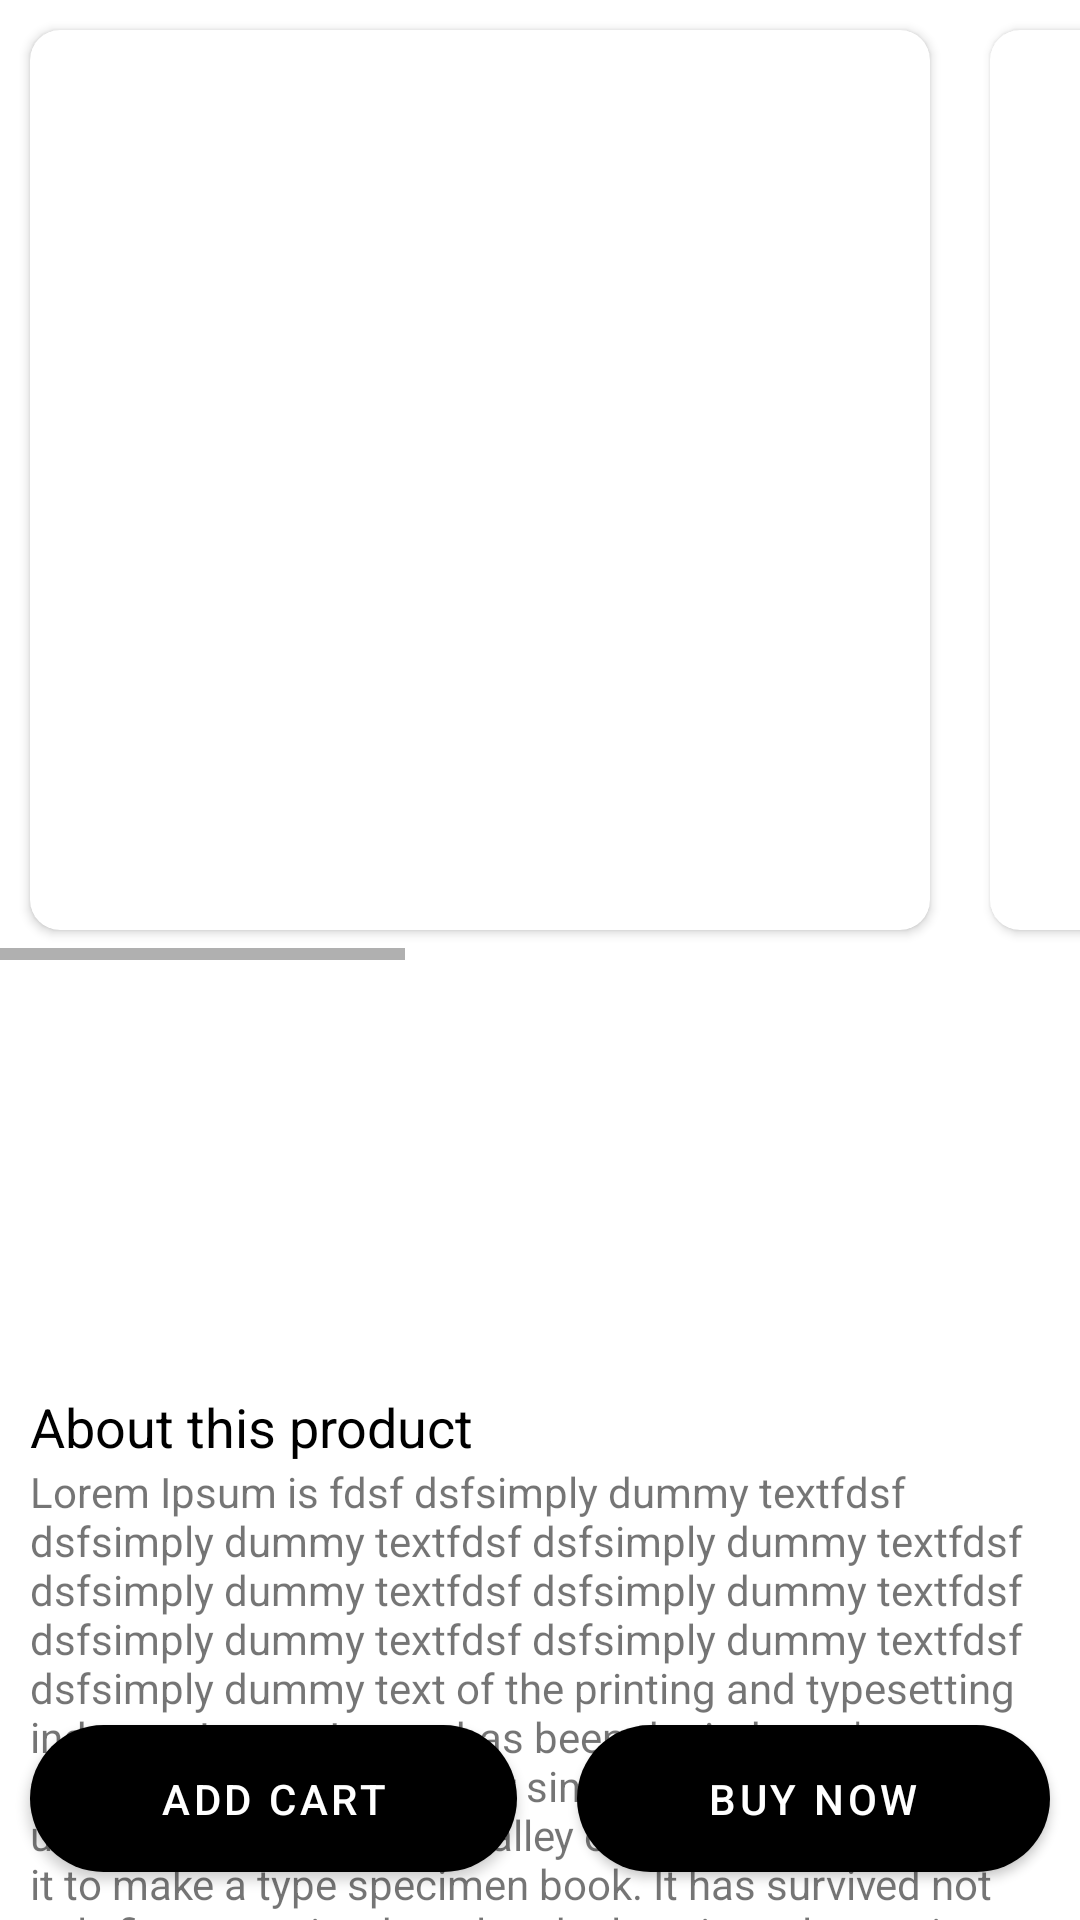

Reconstruct the res/layout file that produces this screen, plus the resources it refers to.
<!-- AndroidManifest.xml: application theme Theme.MerdekaBelanja -->
<!-- res/layout/activity_detail_item_product.xml -->
<?xml version="1.0" encoding="utf-8"?>
<androidx.constraintlayout.widget.ConstraintLayout xmlns:android="http://schemas.android.com/apk/res/android"
    xmlns:app="http://schemas.android.com/apk/res-auto"
    xmlns:tools="http://schemas.android.com/tools"
    android:layout_width="match_parent"
    android:layout_height="match_parent"
    android:orientation="vertical"
    tools:context=".usrsactivity.DetailItemProductActivity">

    <androidx.core.widget.NestedScrollView
        android:id="@+id/nestedScrollView"
        android:layout_width="match_parent"
        android:layout_height="wrap_content"
        app:layout_constraintTop_toTopOf="parent">

        <LinearLayout
            android:layout_width="match_parent"
            android:layout_height="wrap_content"
            android:orientation="vertical"
            android:layout_marginBottom="80dp">

            <HorizontalScrollView
                android:id="@+id/horizontalScrollView"
                android:layout_width="match_parent"
                android:layout_height="wrap_content"
                app:layout_constraintEnd_toEndOf="parent"
                app:layout_constraintStart_toStartOf="parent"
                app:layout_constraintTop_toTopOf="parent"
                tools:ignore="SpeakableTextPresentCheck">

                <LinearLayout
                    android:layout_width="wrap_content"
                    android:layout_height="wrap_content"
                    android:orientation="horizontal">

                    <androidx.cardview.widget.CardView
                        android:layout_width="match_parent"
                        android:layout_height="match_parent"
                        android:layout_margin="10dp"
                        app:cardCornerRadius="10dp">

                        <ImageView
                            android:id="@+id/imageView1"
                            android:layout_width="300dp"
                            android:layout_height="300dp"
                            tools:ignore="ImageContrastCheck"
                            tools:srcCompat="@tools:sample/avatars"
                            android:contentDescription="@string/app_name" />

                    </androidx.cardview.widget.CardView>

                    <androidx.cardview.widget.CardView
                        android:layout_width="match_parent"
                        android:layout_height="match_parent"
                        android:layout_margin="10dp"
                        app:cardCornerRadius="10dp">

                        <ImageView
                            android:id="@+id/imageView2"
                            android:layout_width="300dp"
                            android:layout_height="300dp"
                            tools:srcCompat="@tools:sample/avatars"
                            android:contentDescription="@string/app_name" />

                    </androidx.cardview.widget.CardView>

                    <androidx.cardview.widget.CardView
                        android:layout_width="wrap_content"
                        android:layout_height="wrap_content"
                        android:layout_margin="10dp"
                        app:cardCornerRadius="10dp">

                        <ImageView
                            android:id="@+id/imageView3"
                            android:layout_width="300dp"
                            android:layout_height="300dp"
                            tools:srcCompat="@tools:sample/avatars"
                            android:contentDescription="@string/app_name" />

                    </androidx.cardview.widget.CardView>

                </LinearLayout>

            </HorizontalScrollView>

            <LinearLayout
                android:id="@+id/linearLayout"
                android:layout_width="match_parent"
                android:layout_height="wrap_content"
                android:orientation="vertical"
                android:padding="10dp"
                app:layout_constraintEnd_toEndOf="parent"
                app:layout_constraintStart_toStartOf="parent"
                app:layout_constraintTop_toBottomOf="@+id/horizontalScrollView">

                <TextView
                    android:id="@+id/tvPiece"
                    android:layout_width="match_parent"
                    android:layout_height="wrap_content"
                    android:textColor="@color/black"
                    android:textSize="24sp"
                    tools:text="IDR 2000000" />

                <TextView
                    android:id="@+id/tvStock"
                    android:layout_width="match_parent"
                    android:layout_height="wrap_content"
                    android:textSize="18sp"
                    tools:text="Avilable 200 PIC" />

                <TextView
                    android:id="@+id/tvName"
                    android:layout_width="match_parent"
                    android:layout_height="wrap_content"
                    android:textColor="@color/black"
                    android:textSize="24sp"
                    tools:text="Sendal Jepit" />

                <TextView
                    android:id="@+id/tvCategory"
                    android:layout_width="match_parent"
                    android:layout_height="wrap_content"
                    android:textSize="18sp"
                    tools:text="Clothing" />

            </LinearLayout>

            <LinearLayout
                android:layout_width="match_parent"
                android:layout_height="match_parent"
                android:orientation="vertical"
                android:padding="10dp">

                <TextView
                    android:id="@+id/textView7"
                    android:layout_width="match_parent"
                    android:layout_height="wrap_content"
                    android:text="@string/str_about_this_product"
                    android:textColor="@color/black"
                    android:textSize="18sp" />

                <TextView
                    android:id="@+id/tvDescriptions"
                    android:layout_width="match_parent"
                    android:layout_height="wrap_content"
                    android:text="@string/str_lorem" />

            </LinearLayout>

            <TextView
                android:id="@+id/textView9"
                android:layout_width="match_parent"
                android:layout_height="wrap_content"
                android:layout_margin="10dp"
                android:text="@string/str_product_info"
                android:textColor="@color/black"
                android:textSize="18sp" />

            <com.cooltechworks.views.shimmer.ShimmerRecyclerView
                android:id="@+id/rvLable"
                android:layout_width="match_parent"
                android:layout_height="wrap_content"
                tools:listitem="@layout/list_item_product"
                app:shimmer_demo_angle="20"
                app:shimmer_demo_child_count="1"
                app:shimmer_demo_layout="@layout/layout_demo_list"
                app:shimmer_demo_layout_manager_type="linear_vertical"/>

        </LinearLayout>

    </androidx.core.widget.NestedScrollView>

    <LinearLayout
        android:id="@+id/linearLayoutButton"
        android:layout_width="match_parent"
        android:layout_height="wrap_content"
        android:layout_alignParentBottom="true"
        android:orientation="horizontal"
        app:layout_constraintBottom_toBottomOf="parent"
        app:layout_constraintEnd_toEndOf="parent"
        app:layout_constraintStart_toStartOf="parent">

        <Button
            android:id="@+id/button4"
            android:layout_width="wrap_content"
            android:layout_height="wrap_content"
            android:layout_margin="10dp"
            android:layout_weight="1"
            android:padding="15dp"
            android:text="@string/str_add_cart"
            app:cornerRadius="100dp"
            tools:ignore="ButtonStyle" />

        <Button
            android:id="@+id/button5"
            android:layout_width="wrap_content"
            android:layout_height="wrap_content"
            android:layout_margin="10dp"
            android:layout_weight="1"
            android:padding="15dp"
            android:text="@string/str_buy_now"
            app:cornerRadius="100dp"
            tools:ignore="ButtonStyle" />
    </LinearLayout>

</androidx.constraintlayout.widget.ConstraintLayout>
<!-- res/layout/list_item_product.xml (included above) -->
<?xml version="1.0" encoding="utf-8"?>
<RelativeLayout xmlns:android="http://schemas.android.com/apk/res/android"
    xmlns:tools="http://schemas.android.com/tools"
    android:layout_width="match_parent"
    android:layout_height="wrap_content"
    android:background="?selectableItemBackground">

    <LinearLayout
        android:layout_width="match_parent"
        android:layout_height="wrap_content"
        tools:ignore="UselessParent">

        <TextView
            android:id="@+id/tv_label"
            android:layout_width="120dp"
            android:layout_height="wrap_content"
            android:padding="10dp"
            android:textSize="14sp"
            android:textStyle="bold"
            android:visibility="visible"
            tools:text="Lable Name" />

        <TextView
            android:id="@+id/tv_Item"
            android:layout_width="match_parent"
            android:layout_height="wrap_content"
            android:gravity="right"
            android:padding="10dp"
            android:textColor="@color/black"
            android:textSize="14sp"
            tools:text="Dynamic Item Value"
            tools:ignore="RtlHardcoded" />

    </LinearLayout>
</RelativeLayout>
<!-- res/layout/layout_demo_list.xml (included above) -->
<?xml version="1.0" encoding="utf-8"?>
<LinearLayout xmlns:android="http://schemas.android.com/apk/res/android"
    android:layout_width="wrap_content"
    android:layout_height="wrap_content"
    android:orientation="vertical"
    android:padding="8dp">

    <LinearLayout
        android:layout_width="match_parent"
        android:layout_height="match_parent"
        android:orientation="horizontal">

        <View
            android:layout_width="wrap_content"
            android:layout_height="18dp"
            android:layout_marginTop="10dp"
            android:layout_marginEnd="90dp"
            android:layout_weight="1"
            android:background="@color/gray_10" />

        <View
            android:layout_width="wrap_content"
            android:layout_height="18dp"
            android:layout_marginTop="10dp"
            android:layout_weight="1"
            android:background="@color/gray_10" />
    </LinearLayout>

    <LinearLayout
        android:layout_width="match_parent"
        android:layout_height="match_parent"
        android:layout_marginTop="10dp"
        android:orientation="horizontal">

        <View
            android:layout_width="wrap_content"
            android:layout_height="18dp"
            android:layout_marginTop="10dp"
            android:layout_marginEnd="10dp"
            android:layout_weight="1"
            android:background="@color/gray_10" />

        <View
            android:layout_width="wrap_content"
            android:layout_height="18dp"
            android:layout_marginStart="20dp"
            android:layout_marginTop="10dp"
            android:layout_weight="1"
            android:background="@color/gray_10" />
    </LinearLayout>

</LinearLayout>
<!-- resources referenced by this layout -->
<resources>
  <color name="black">#FF000000</color>
  <color name="gray_10">#DDDDDD</color>
  <string name="app_name">Merdeka Belanja</string>
  <string name="str_about_this_product">About this product</string>
  <string name="str_add_cart">Add Cart</string>
  <string name="str_buy_now">Buy Now</string>
  <string name="str_lorem">Lorem Ipsum is fdsf dsfsimply dummy textfdsf dsfsimply dummy textfdsf dsfsimply dummy textfdsf dsfsimply dummy textfdsf dsfsimply dummy textfdsf dsfsimply dummy textfdsf dsfsimply dummy textfdsf dsfsimply dummy text of the printing and typesetting industry. Lorem Ipsum has been the industry\'s standard dummy text ever since the 1500s, when an unknown printer took a galley of type and scrambled it to make a type specimen book. It has survived not only five centuries, but also the leap into electronic typesetting, remaining essentially unchanged. It was popularised in the 1960s with the release of Letraset sheets containing Lorem Ipsum passages, and more recently with desktop publishing software like Aldus PageMaker including versions of Lorem Ipsum.</string>
  <string name="str_product_info">Product info</string>
  <style name="Theme.MerdekaBelanja" parent="Theme.MaterialComponents.Light.DarkActionBar">
          
          <item name="colorPrimary">@color/black</item>
          <item name="colorPrimaryVariant">@color/black</item>
          <item name="colorOnPrimary">@color/white</item>
          
          <item name="colorSecondary">#3F51B5</item>
          <item name="colorSecondaryVariant">@color/teal_700</item>
          <item name="colorOnSecondary">@color/black</item>
          
          <item name="android:statusBarColor" tools:targetApi="l">?attr/colorPrimaryVariant</item>
          
      </style>
  <color name="white">#FFFFFFFF</color>
  <color name="teal_700">#FF018786</color>
</resources>
